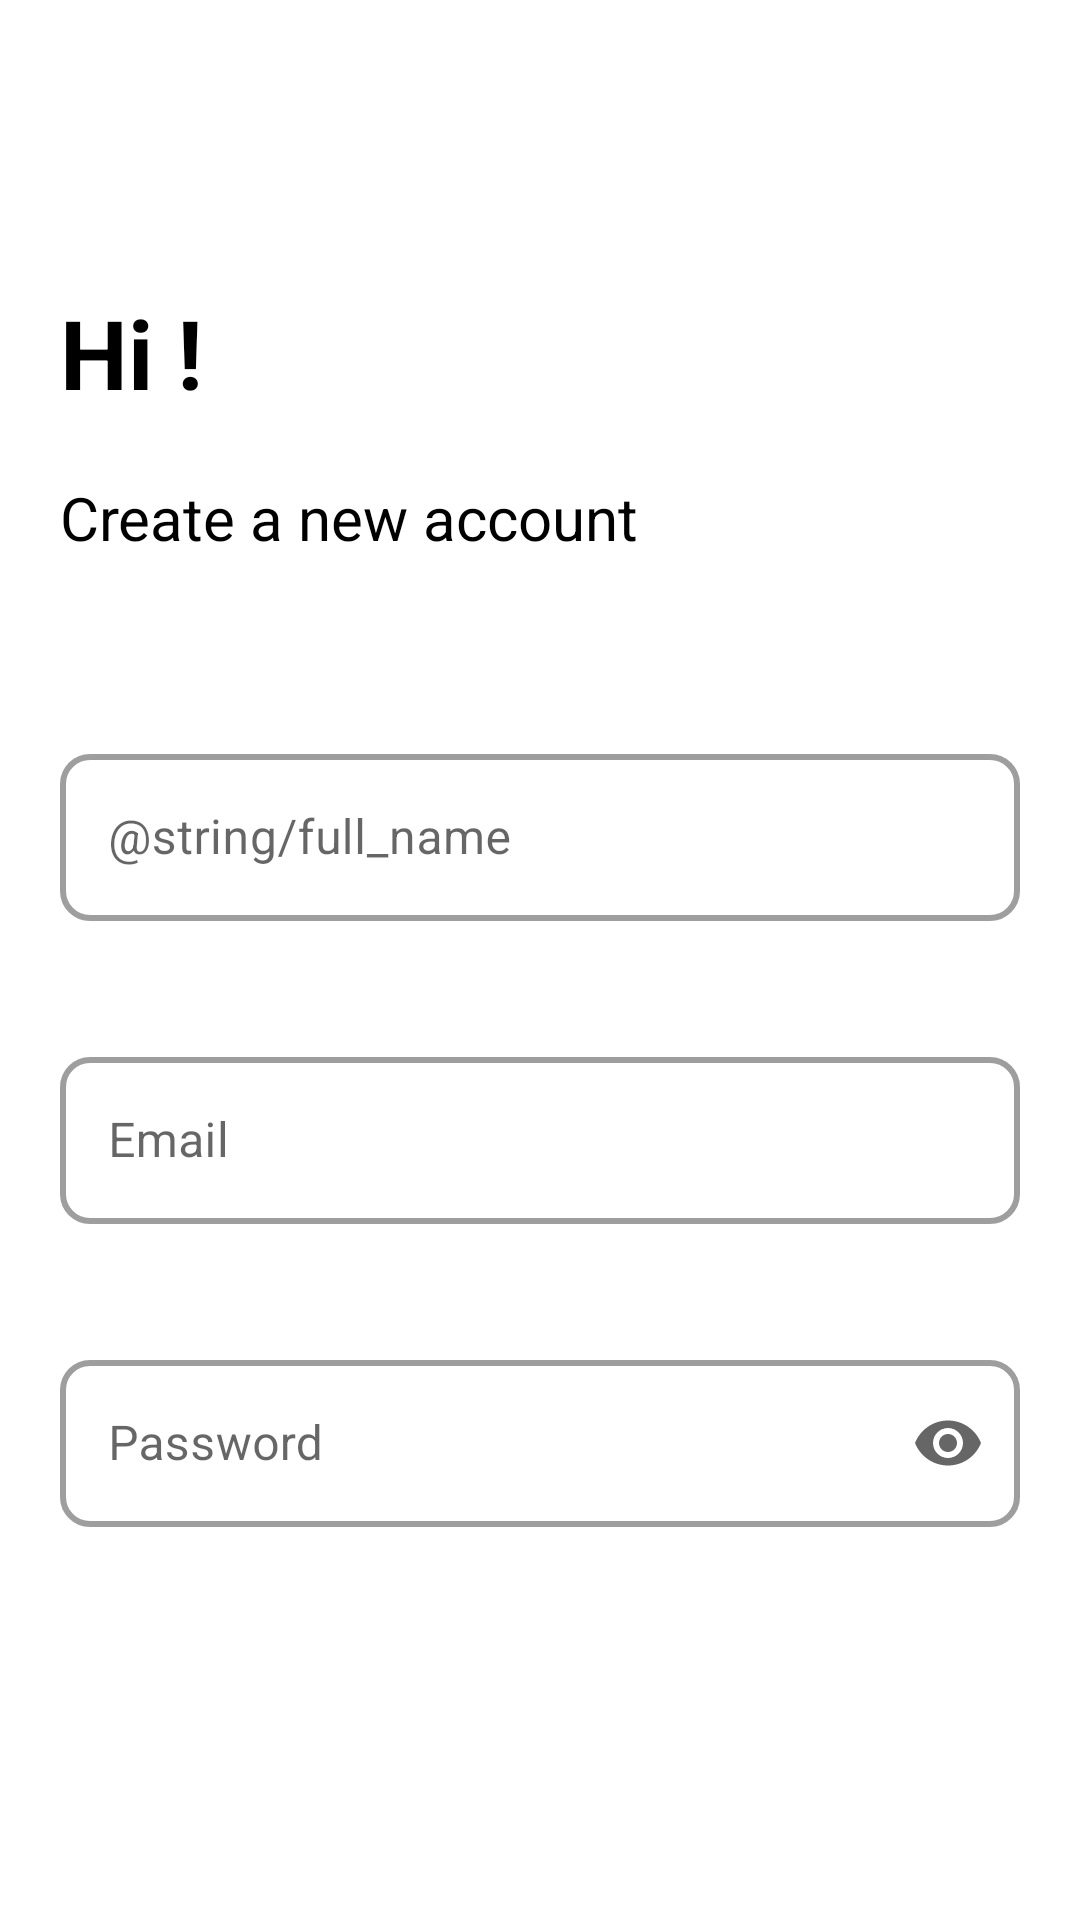

The Android layout XML behind this screen, and the referenced resources:
<!-- AndroidManifest.xml: application theme Theme.CaramelWallet -->
<!-- res/layout/fragment_registration.xml -->
<?xml version="1.0" encoding="utf-8"?>
<androidx.constraintlayout.widget.ConstraintLayout xmlns:android="http://schemas.android.com/apk/res/android"
    xmlns:tools="http://schemas.android.com/tools"
    android:layout_width="match_parent"
    android:layout_height="match_parent"
    xmlns:app="http://schemas.android.com/apk/res-auto"
    tools:context=".feature_authentication.ui.view.RegistrationFragment">
    <androidx.appcompat.widget.Toolbar
        android:id="@+id/fragment_registration_toolbar"
        android:layout_width="match_parent"
        android:layout_height="wrap_content"
        android:paddingLeft="@dimen/padding_10dp"
        android:paddingRight="@dimen/padding_10dp"
        app:elevation="@dimen/elevation_4dp"
        app:layout_constraintEnd_toEndOf="parent"
        app:layout_constraintStart_toStartOf="parent"
        app:layout_constraintTop_toTopOf="parent">
        <ImageView
            android:id="@+id/fragment_user_account_backArrow_iv"
            android:layout_width="wrap_content"
            android:layout_height="wrap_content"
            android:src="@drawable/back_button"
            tools:ignore="ContentDescription"/>
    </androidx.appcompat.widget.Toolbar>
    <ScrollView
        android:layout_width="match_parent"
        android:layout_height="wrap_content"
        app:layout_constraintEnd_toEndOf="parent"
        app:layout_constraintStart_toStartOf="parent"
        app:layout_constraintTop_toBottomOf="@id/fragment_registration_toolbar"
        >
        <LinearLayout
            android:id="@+id/fragment_registration_ll"
            android:layout_width="match_parent"
            android:layout_height="wrap_content"
            android:layout_marginHorizontal="@dimen/margin_20dp"
            android:focusableInTouchMode="true"
            android:orientation="vertical"
            >
            <TextView
                android:layout_width="wrap_content"
                android:layout_height="wrap_content"
                android:layout_marginTop="@dimen/margin_40dp"
                android:text="@string/hi"
                android:textColor="@color/primary_color"
                android:textSize="@dimen/textSize_32sp"
                android:textStyle="bold" />
            <TextView
                android:id="@+id/fragment_welcome_message_tv"
                android:layout_width="wrap_content"
                android:layout_height="wrap_content"
                android:layout_marginTop="@dimen/margin_20dp"
                android:text="@string/create_a_new_account"
                android:textColor="@color/primary_color"
                android:textSize="@dimen/textSize_20sp" />
            <com.google.android.material.textfield.TextInputLayout
                style="@style/Widget.MaterialComponents.TextInputLayout.OutlinedBox"
                android:layout_width="match_parent"
                android:layout_height="wrap_content"
                app:boxCornerRadiusTopStart="10dp"
                app:boxCornerRadiusTopEnd="10dp"
                app:boxCornerRadiusBottomEnd="10dp"
                app:boxCornerRadiusBottomStart="10dp"
                android:layout_marginTop="@dimen/margin_60dp"
                android:hint="@string/full_name"
                app:boxStrokeErrorColor="@color/red"
                app:boxStrokeWidth="2dp"
                app:endIconMode="clear_text"
                >
                <com.google.android.material.textfield.TextInputEditText
                    android:id="@+id/fragment_register_email_edt"
                    android:layout_width="match_parent"
                    android:layout_height="wrap_content"
                    android:text=""
                    android:inputType="textCapWords"
                    android:maxLines="1"
                    />
            </com.google.android.material.textfield.TextInputLayout>
            <com.google.android.material.textfield.TextInputLayout
                android:layout_width="match_parent"
                android:layout_height="wrap_content"
                android:layout_marginTop="@dimen/margin_40dp"
                android:hint="@string/email"
                app:boxStrokeErrorColor="@color/red"
                app:boxStrokeWidth="2dp"
                app:boxCornerRadiusTopStart="10dp"
                app:boxCornerRadiusTopEnd="10dp"
                app:boxCornerRadiusBottomEnd="10dp"
                app:boxCornerRadiusBottomStart="10dp"
                app:endIconMode="clear_text"
                style="@style/Widget.MaterialComponents.TextInputLayout.OutlinedBox">
                <com.google.android.material.textfield.TextInputEditText
                    android:id="@+id/fragment_resgister_password_edt"
                    android:layout_width="match_parent"
                    android:layout_height="wrap_content"
                    android:inputType="textEmailAddress"
                    android:maxLines="1" />
            </com.google.android.material.textfield.TextInputLayout>
            <com.google.android.material.textfield.TextInputLayout
                android:layout_width="match_parent"
                android:layout_height="wrap_content"
                android:layout_marginTop="@dimen/margin_40dp"
                android:hint="@string/password"
                app:boxStrokeErrorColor="@color/red"
                app:boxStrokeWidth="2dp"
                app:boxCornerRadiusTopStart="10dp"
                app:boxCornerRadiusTopEnd="10dp"
                app:boxCornerRadiusBottomEnd="10dp"
                app:boxCornerRadiusBottomStart="10dp"
                app:endIconMode="password_toggle"
                style="@style/Widget.MaterialComponents.TextInputLayout.OutlinedBox">
                <com.google.android.material.textfield.TextInputEditText
                    android:id="@+id/fragment_register_confirm_password_edt"
                    android:layout_width="match_parent"
                    android:layout_height="wrap_content"
                    android:inputType="textPassword"
                    android:maxLines="1" />
            </com.google.android.material.textfield.TextInputLayout>
            <androidx.appcompat.widget.AppCompatButton
                android:id="@+id/fragment_register_btn"
                android:layout_width="match_parent"
                android:layout_height="@dimen/height_50dp"
                android:layout_marginTop="@dimen/margin_60dp"
                android:text="@string/register"
                android:textAllCaps="false"
                android:textColor="@color/secondary_color"
                android:background="@drawable/rectangle_button"
                />
            <TextView
                android:id="@+id/fragment_have_account_tv"
                android:layout_width="wrap_content"
                android:layout_height="wrap_content"
                android:layout_marginTop="@dimen/margin_20dp"
                android:layout_gravity="center"
                android:textAlignment="center"
                android:text="@string/have_an_account_login"
                android:textColor="@color/primary_color"
                android:textSize="16sp" />
        </LinearLayout>
    </ScrollView>
</androidx.constraintlayout.widget.ConstraintLayout>
<!-- resources referenced by this layout -->
<resources>
  <color name="primary_color">#FF000000</color>
  <color name="red">#C50000</color>
  <color name="secondary_color">#ffffff</color>
  <dimen name="elevation_4dp">4dp</dimen>
  <dimen name="height_50dp">50dp</dimen>
  <dimen name="margin_20dp">20dp</dimen>
  <dimen name="margin_40dp">40dp</dimen>
  <dimen name="margin_60dp">60dp</dimen>
  <dimen name="padding_10dp">10dp</dimen>
  <dimen name="textSize_20sp">20sp</dimen>
  <dimen name="textSize_32sp">32sp</dimen>
  <string name="create_a_new_account">Create a new account</string>
  <string name="email">Email</string>
  <string name="have_an_account_login">Already have an account? <font color="#0386FF">    Login</font></string>
  <string name="hi">Hi !</string>
  <string name="password">Password</string>
  <string name="register">Register</string>
  <style name="Theme.CaramelWallet" parent="Theme.MaterialComponents.DayNight.NoActionBar">
          
          <item name="colorPrimary">@color/purple_500</item>
          <item name="colorPrimaryVariant">@color/primary_color</item>
          <item name="colorOnPrimary">@color/white</item>
          
          <item name="colorSecondary">@color/teal_200</item>
          <item name="colorSecondaryVariant">@color/teal_700</item>
          <item name="colorOnSecondary">@color/black</item>
          
          <item name="android:statusBarColor" tools:targetApi="l">?attr/colorPrimaryVariant</item>
          
      </style>
  <color name="purple_500">#FF6200EE</color>
  <color name="white">#FFFFFFFF</color>
  <color name="teal_200">#FF03DAC5</color>
  <color name="teal_700">#FF018786</color>
  <color name="black">#FF000000</color>
</resources>
